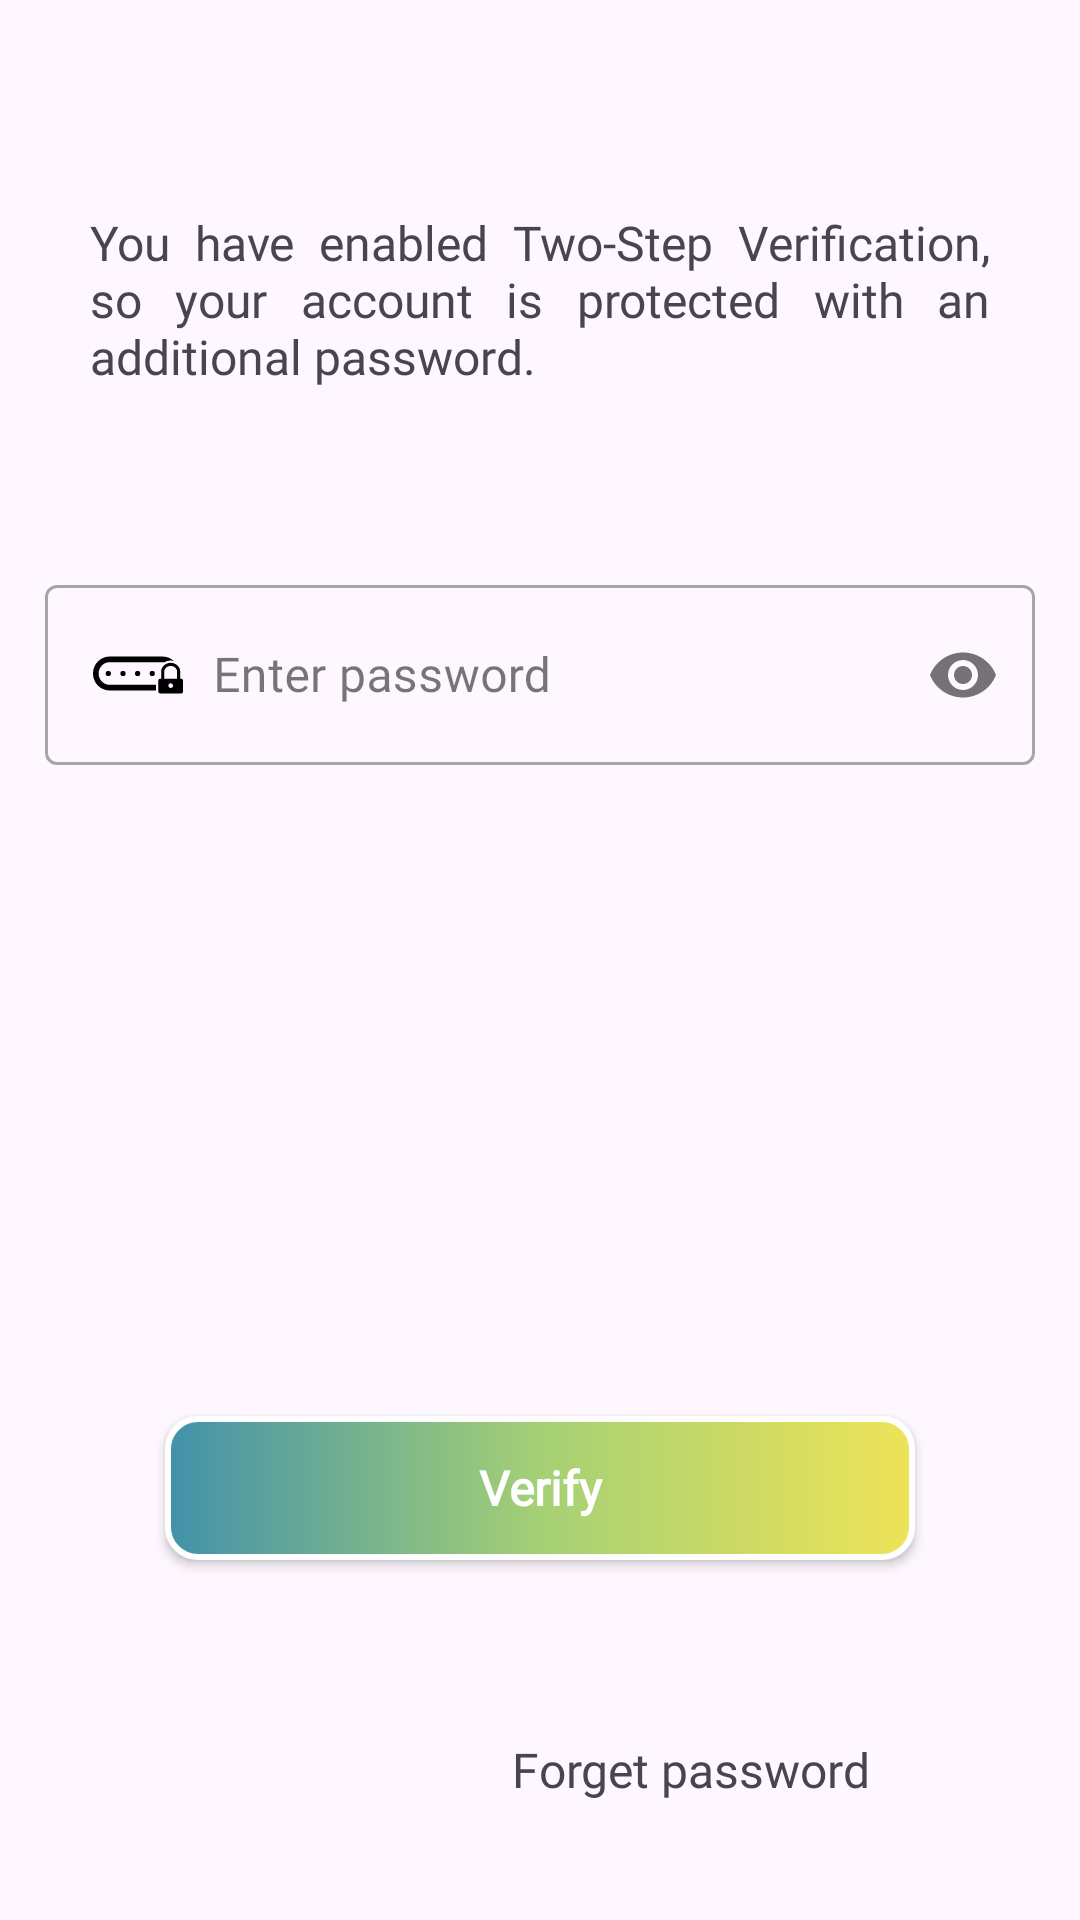

The Android layout XML behind this screen, and the referenced resources:
<!-- AndroidManifest.xml: application theme Theme.LinkUp -->
<!-- res/layout/fragment_step_two_verification.xml -->
<?xml version="1.0" encoding="utf-8"?>
<androidx.constraintlayout.widget.ConstraintLayout xmlns:android="http://schemas.android.com/apk/res/android"
    xmlns:app="http://schemas.android.com/apk/res-auto"
    xmlns:tools="http://schemas.android.com/tools"
    android:layout_width="match_parent"
    android:layout_height="match_parent"
    tools:context=".authentication.StepTwoVerificationFragment">

    <TextView
        android:id="@+id/step2VerificationMessageTV"
        android:layout_width="wrap_content"
        android:layout_height="wrap_content"
        android:layout_marginTop="70dp"
        android:fontFamily="@font/roboto_medium"
        android:justificationMode="inter_word"
        android:maxWidth="300dp"
        android:text="@string/step_2_verification_message"
        android:textSize="16sp"
        app:layout_constraintEnd_toEndOf="parent"
        app:layout_constraintStart_toStartOf="parent"
        app:layout_constraintTop_toTopOf="parent"
        tools:ignore="UnusedAttribute" />

    <LinearLayout
        android:id="@+id/linearLayout"
        android:layout_width="wrap_content"
        android:layout_height="wrap_content"
        android:layout_marginTop="60dp"
        android:minWidth="330dp"
        android:orientation="vertical"
        app:layout_constraintEnd_toEndOf="parent"
        app:layout_constraintStart_toStartOf="parent"
        app:layout_constraintTop_toBottomOf="@+id/step2VerificationMessageTV">

        <com.google.android.material.textfield.TextInputLayout
            android:id="@+id/step2VerificationFragmentPasswordTIL"
            style="@style/Widget.MaterialComponents.TextInputLayout.OutlinedBox.Dense"
            android:layout_width="match_parent"
            android:layout_height="wrap_content"
            android:hint="@string/enter_password"
            android:textSize="16sp"
            app:helperTextTextAppearance="@color/red"
            app:passwordToggleEnabled="true">

            <com.google.android.material.textfield.TextInputEditText
                android:id="@+id/step2VerificationFragmentPasswordTIET"
                android:layout_width="match_parent"
                android:layout_height="60dp"
                android:drawableStart="@drawable/password_svg_icon"
                android:drawablePadding="10dp"
                android:fontFamily="@font/roboto"
                android:inputType="textPassword"
                android:textSize="16sp" />

        </com.google.android.material.textfield.TextInputLayout>

    </LinearLayout>

    <androidx.appcompat.widget.AppCompatButton
        android:id="@+id/step2VerificationFragmentVerifyBT"
        android:layout_width="250dp"
        android:layout_height="wrap_content"
        android:layout_marginBottom="50dp"
        android:background="@drawable/button_shape_design"
        android:elevation="15dp"
        android:fontFamily="@font/roboto_bold"
        android:text="@string/verify"
        android:textAllCaps="false"
        android:textColor="@color/white"
        android:textSize="16sp"
        android:textStyle="bold"
        app:layout_constraintBottom_toTopOf="@+id/linearLayout2"
        app:layout_constraintEnd_toEndOf="parent"
        app:layout_constraintStart_toStartOf="parent" />

    <ProgressBar
        android:id="@+id/step2VerificationFragmentPB"
        android:layout_width="wrap_content"
        android:layout_height="wrap_content"
        android:indeterminateTint="@color/themeColor"
        android:visibility="invisible"
        app:layout_constraintBottom_toBottomOf="@+id/step2VerificationFragmentVerifyBT"
        app:layout_constraintEnd_toEndOf="@+id/step2VerificationFragmentVerifyBT"
        app:layout_constraintStart_toStartOf="@+id/step2VerificationFragmentVerifyBT"
        app:layout_constraintTop_toTopOf="@+id/step2VerificationFragmentVerifyBT" />

    <LinearLayout
        android:id="@+id/linearLayout2"
        android:layout_width="wrap_content"
        android:layout_height="wrap_content"
        android:layout_marginBottom="30dp"
        android:orientation="horizontal"
        app:layout_constraintBottom_toBottomOf="parent"
        app:layout_constraintEnd_toEndOf="@+id/step2VerificationFragmentVerifyBT">

        <TextView
            android:id="@+id/step2VerificationFragmentForgetTV"
            android:layout_width="150dp"
            android:layout_height="40dp"
            android:layout_marginStart="3dp"
            android:fontFamily="@font/roboto_medium"
            android:gravity="center"
            android:text="@string/forget_password"
            android:textSize="16sp" />

    </LinearLayout>

</androidx.constraintlayout.widget.ConstraintLayout>
<!-- resources referenced by this layout -->
<resources>
  <color name="red">#FF0000</color>
  <color name="themeColor">#eee357</color>
  <color name="white">#FFFFFFFF</color>
  <!-- drawable button_shape_design (drawable) -->
  <?xml version="1.0" encoding="utf-8"?>
  <shape xmlns:android="http://schemas.android.com/apk/res/android"
      android:shape="rectangle">
      <corners android:radius="10dp" />
      <stroke
          android:width="2dp"
          android:color="@color/white" />
      <gradient
          android:centerColor="@color/midColor"
          android:endColor="@color/themeColor"
          android:startColor="@color/startColor"
          android:type="linear" />
  </shape>
  <!-- drawable password_svg_icon (drawable) -->
  <vector xmlns:android="http://schemas.android.com/apk/res/android"
      android:width="30dp"
      android:height="30dp"
      android:viewportWidth="541.35"
      android:viewportHeight="541.35">
    <path
        android:pathData="M92.26,261.71m-15.77,0a15.77,15.77 0,1 1,31.54 0a15.77,15.77 0,1 1,-31.54 0"
        android:fillColor="#000000"/>
    <path
        android:pathData="M180.34,261.71m-15.78,0a15.78,15.78 0,1 1,31.56 0a15.78,15.78 0,1 1,-31.56 0"
        android:fillColor="#000000"/>
    <path
        android:pathData="M268.42,261.71m-15.78,0a15.78,15.78 0,1 1,31.56 0a15.78,15.78 0,1 1,-31.56 0"
        android:fillColor="#000000"/>
    <path
        android:pathData="M356.5,261.71m-15.78,0a15.78,15.78 0,1 1,31.56 0a15.78,15.78 0,1 1,-31.56 0"
        android:fillColor="#000000"/>
    <path
        android:pathData="M33.95,262.85v-2.26c0,-37.04 30.12,-67.17 67.16,-67.17h316.92c3.16,0 6.55,0.29 10.35,0.88l0.43,0.07l0.37,-0.23c11.5,-6.87 24.69,-10.5 38.12,-10.5c4.88,0 9.72,0.47 14.38,1.39l4.58,0.89l-3.58,-2.98c-18.13,-15.13 -41.1,-23.46 -64.65,-23.46h-316.92C45.35,159.47 0,204.83 0,260.58v2.26c0,55.75 45.35,101.1 101.1,101.1h277.55v-33.93H101.1C64.07,330.01 33.95,299.88 33.95,262.85z"
        android:fillColor="#000000"/>
    <path
        android:pathData="M533.01,293.39h-8.31v-42.06c0,-29.76 -25.73,-53.98 -57.4,-53.98c-31.68,0 -57.43,24.21 -57.43,53.98v42.06c0,0 -3.72,0 -8.31,0c-4.6,0 -8.33,5.04 -8.33,11.29v65.88c0,6.24 5.09,11.32 11.29,11.32h125.54c6.24,0 11.29,-5.08 11.29,-11.32v-65.88C541.34,298.43 537.63,293.39 533.01,293.39zM467.3,348.83c-7.8,0 -14.13,-6.35 -14.13,-14.15c0,-7.8 6.33,-14.13 14.13,-14.13c7.8,0 14.13,6.31 14.13,14.13C481.43,342.48 475.11,348.83 467.3,348.83zM505.91,293.39h-77.21v-42.06c0,-19.36 17.31,-35.14 38.59,-35.14c21.27,0 38.61,15.77 38.61,35.14V293.39z"
        android:fillColor="#000000"/>
  </vector>
  <string name="enter_password">Enter password</string>
  <string name="forget_password">Forget password</string>
  <string name="step_2_verification_message">You have enabled Two-Step Verification, so your account is protected with an additional password.</string>
  <string name="verify">Verify</string>
  <style name="Theme.LinkUp" parent="Base.Theme.LinkUp" />
  <color name="midColor">#a5d075</color>
  <color name="startColor">#4291ab</color>
  <style name="Base.Theme.LinkUp" parent="Theme.Material3.DayNight.NoActionBar">
          
          
      </style>
</resources>
